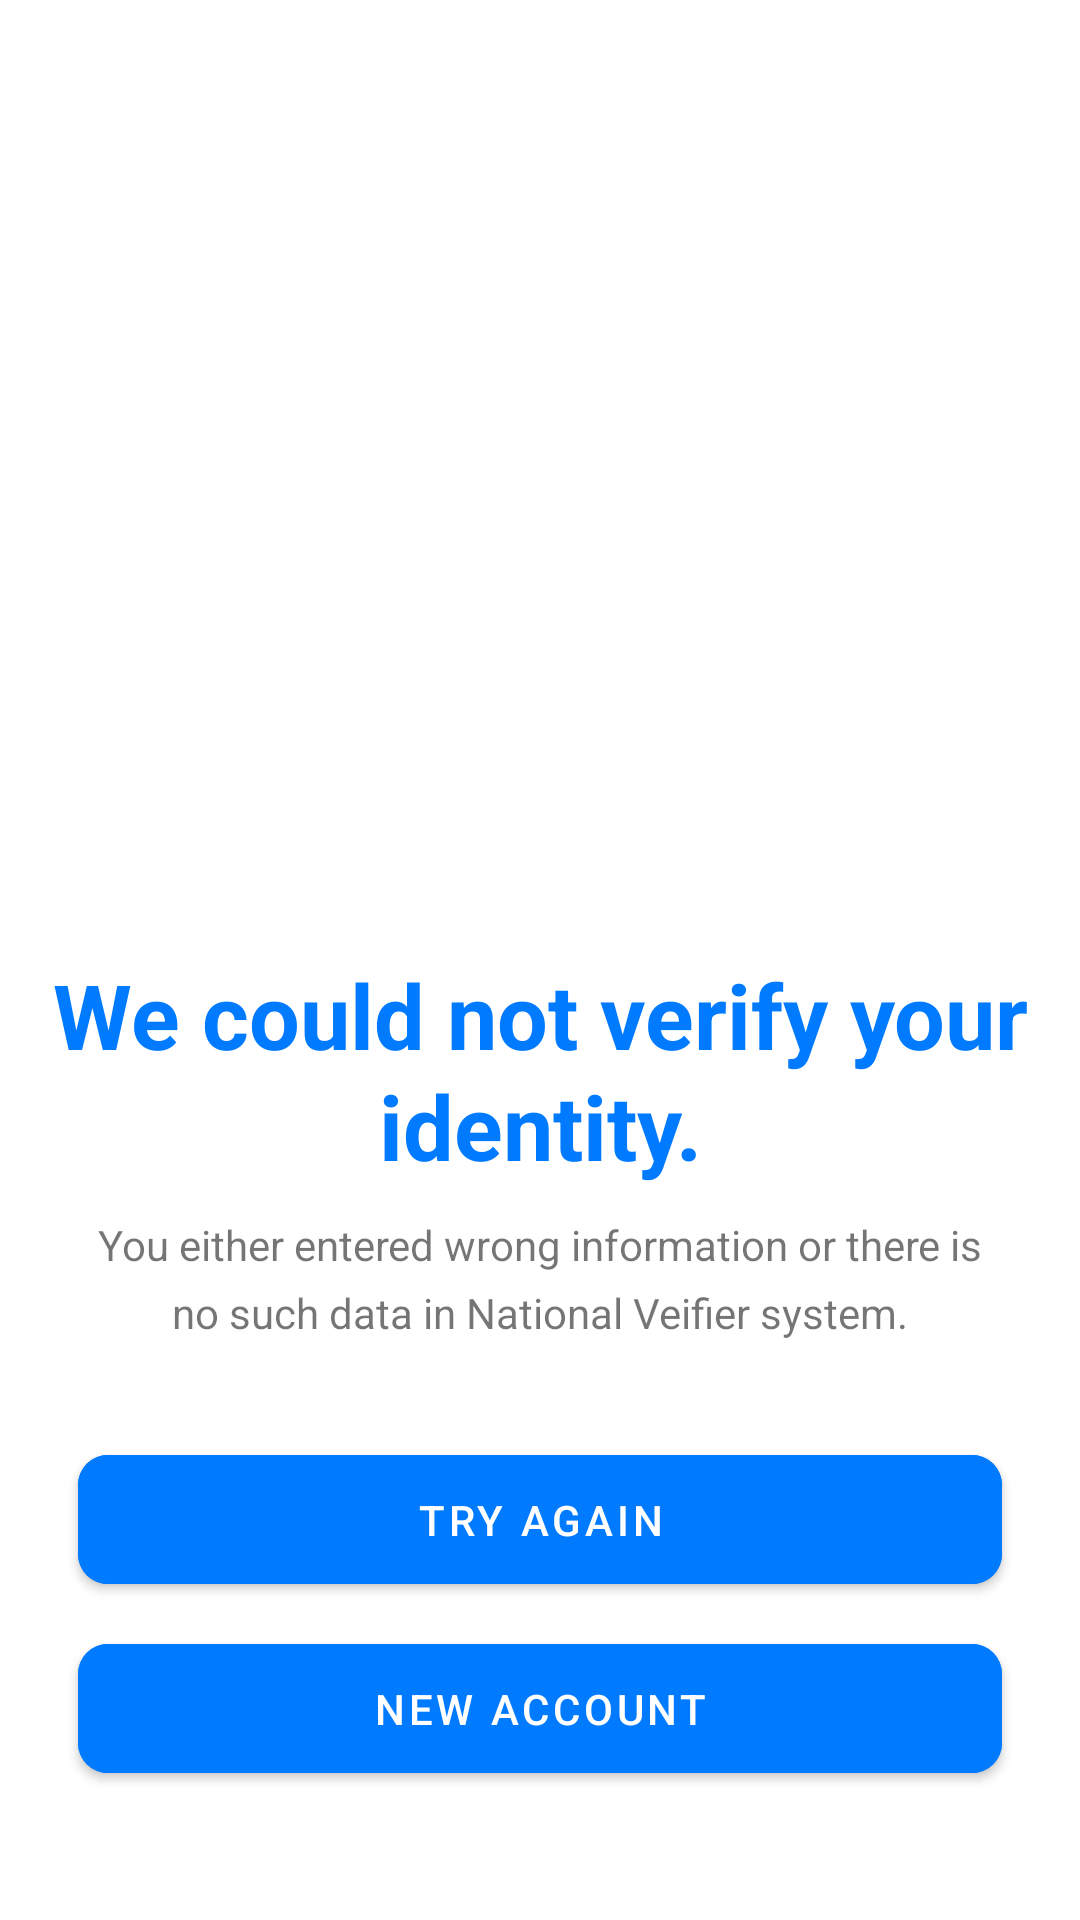

This screen was rendered from an Android layout file. Write that file and the resources it references.
<!-- AndroidManifest.xml: application theme Theme.ACPMobile -->
<!-- res/layout/fragment_eligibility_verification_failed.xml -->
<?xml version="1.0" encoding="utf-8"?>
<androidx.constraintlayout.widget.ConstraintLayout xmlns:android="http://schemas.android.com/apk/res/android"
    xmlns:app="http://schemas.android.com/apk/res-auto"
    xmlns:tools="http://schemas.android.com/tools"
    android:layout_width="match_parent"
    android:layout_height="match_parent"
    android:paddingBottom="@dimen/small_padding"
    tools:context=".ui.fragments.account.EligibilityVerificationFailedFragment">

    <ScrollView
        android:layout_width="match_parent"
        android:layout_height="match_parent"
        android:fillViewport="true"
        app:layout_constraintBottom_toBottomOf="parent"
        app:layout_constraintEnd_toEndOf="parent"
        app:layout_constraintStart_toStartOf="parent"
        app:layout_constraintTop_toTopOf="parent">

        <androidx.constraintlayout.widget.ConstraintLayout
            android:layout_width="match_parent"
            android:layout_height="wrap_content">


            <View
                android:id="@+id/view"
                android:layout_width="220dp"
                android:layout_height="220dp"
                android:layout_marginTop="@dimen/eligibility_verify_top_margin"
                android:background="@drawable/red_circle_shape"
                app:layout_constraintEnd_toEndOf="parent"
                app:layout_constraintStart_toStartOf="parent"
                app:layout_constraintTop_toTopOf="parent" />

            <ImageView
                android:layout_width="50dp"
                android:layout_height="50dp"
                android:src="@drawable/ic_close"
                app:layout_constraintBottom_toBottomOf="@+id/view"
                app:layout_constraintEnd_toEndOf="@+id/view"
                app:layout_constraintStart_toStartOf="@+id/view"
                app:layout_constraintTop_toTopOf="@+id/view"
                app:tint="@color/red" />

            <TextView
                android:id="@+id/textView"
                style="@style/TitleTextBlue"
                android:layout_width="wrap_content"
                android:layout_height="wrap_content"
                android:layout_marginStart="@dimen/start_end_margin"
                android:layout_marginTop="@dimen/medium_margin"
                android:layout_marginEnd="@dimen/start_end_margin"
                android:gravity="center"
                android:lineSpacingExtra="10sp"
                android:lineSpacingMultiplier="0.8"
                android:text="@string/title_identity_verification_failed"
                app:layout_constraintEnd_toEndOf="parent"
                app:layout_constraintStart_toStartOf="parent"
                app:layout_constraintTop_toBottomOf="@+id/view" />

            <TextView
                android:id="@+id/textView2"
                android:layout_width="0dp"
                android:layout_height="wrap_content"
                android:layout_marginStart="@dimen/start_end_margin"
                android:layout_marginTop="@dimen/margin_between_tittle_and_subtitle"
                android:layout_marginEnd="@dimen/start_end_margin"
                android:gravity="center"
                android:lineSpacingExtra="10sp"
                android:lineSpacingMultiplier="0.8"
                android:text="@string/subtitle_identity_verification_failed"
                app:layout_constraintEnd_toEndOf="parent"
                app:layout_constraintStart_toStartOf="parent"
                app:layout_constraintTop_toBottomOf="@+id/textView" />

            <com.google.android.material.button.MaterialButton
                android:id="@+id/btnTryAgain"
                style="@style/ButtonBlue"
                android:layout_width="0dp"
                android:layout_height="wrap_content"
                android:layout_marginStart="@dimen/start_end_margin"
                android:layout_marginTop="32dp"
                android:layout_marginEnd="@dimen/start_end_margin"
                android:text="@string/btn_try_again"
                android:textColor="@color/white"
                app:iconGravity="textEnd"
                app:layout_constraintEnd_toEndOf="parent"
                app:layout_constraintStart_toStartOf="parent"
                app:layout_constraintTop_toBottomOf="@+id/textView2" />

            <com.google.android.material.button.MaterialButton
                android:id="@+id/btnNewAccout"
                style="@style/ButtonBlue"
                android:layout_width="0dp"
                android:layout_height="wrap_content"
                android:layout_marginStart="@dimen/start_end_margin"
                android:layout_marginTop="8dp"
                android:layout_marginEnd="@dimen/start_end_margin"
                android:layout_marginBottom="30dp"
                android:text="@string/btn_new_account"
                android:textColor="@color/white"
                app:iconGravity="textEnd"
                app:layout_constraintEnd_toEndOf="parent"
                app:layout_constraintStart_toStartOf="parent"
                app:layout_constraintTop_toBottomOf="@+id/btnTryAgain" />
        </androidx.constraintlayout.widget.ConstraintLayout>
    </ScrollView>
</androidx.constraintlayout.widget.ConstraintLayout>
<!-- resources referenced by this layout -->
<resources>
  <color name="white">#FFFFFFFF</color>
  <dimen name="eligibility_verify_top_margin">48dp</dimen>
  <dimen name="margin_between_tittle_and_subtitle">10dp</dimen>
  <dimen name="medium_margin">16dp</dimen>
  <dimen name="small_padding">4dp</dimen>
  <dimen name="start_end_margin">18dp</dimen>
  <!-- drawable red_circle_shape (drawable) -->
  <?xml version="1.0" encoding="utf-8"?>
  <shape
      xmlns:android="http://schemas.android.com/apk/res/android"
      android:shape="ring"
      android:innerRadiusRatio="2.5"
      android:thickness="5dp"
      android:useLevel="false">
  
      <solid android:color="@color/red" />
  
  </shape>
  <string name="btn_new_account">New Account</string>
  <string name="btn_try_again">Try Again</string>
  <string name="subtitle_identity_verification_failed">You either entered wrong information or there is no such data in National Veifier system.</string>
  <string name="title_identity_verification_failed">We could not verify your identity.</string>
  <style name="ButtonBlue">
          <item name="android:backgroundTint">@color/colorPrimary</item>
          <item name="android:textColor">@color/white</item>
          <item name="cornerRadius">@dimen/corner_radius</item>
          <item name="android:padding">@dimen/medium_padding</item>
      </style>
  <style name="TitleTextBlue" parent="@android:style/TextAppearance">
          <item name="android:textColor">@color/colorPrimary</item>
          <item name="android:textSize">@dimen/x_x_large_text_size</item>
          <item name="android:textStyle">bold</item>
      </style>
  <style name="Theme.ACPMobile" parent="Theme.MaterialComponents.DayNight.NoActionBar">
          
          <item name="colorPrimary">@color/colorPrimary</item>
          <item name="colorPrimaryVariant">@color/colorPrimary</item>
          <item name="colorOnPrimary">@color/white</item>
          
          <item name="colorSecondary">@color/white</item>
          <item name="colorSecondaryVariant">@color/white</item>
          <item name="colorOnSecondary">@color/black</item>
          
          <item name="android:statusBarColor" tools:targetApi="l">?attr/colorPrimaryVariant</item>
          
      </style>
  <color name="colorPrimary">#007AFF</color>
  <dimen name="corner_radius">10dp</dimen>
  <dimen name="medium_padding">12dp</dimen>
  <dimen name="x_x_large_text_size">30sp</dimen>
  <color name="black">#FF000000</color>
</resources>
